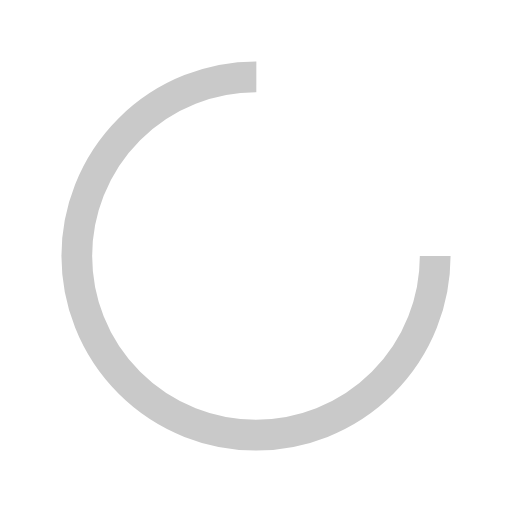
t = 0.00 s
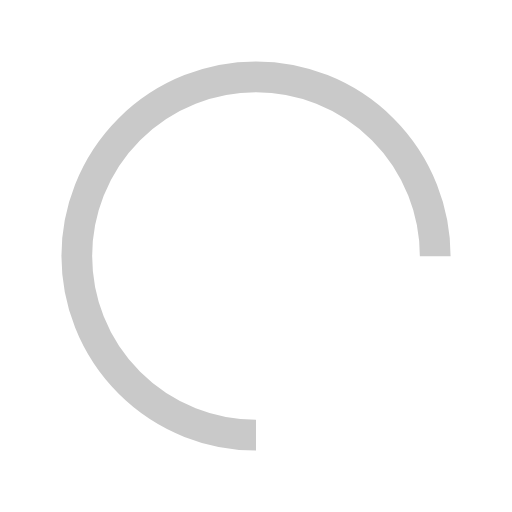
t = 0.25 s
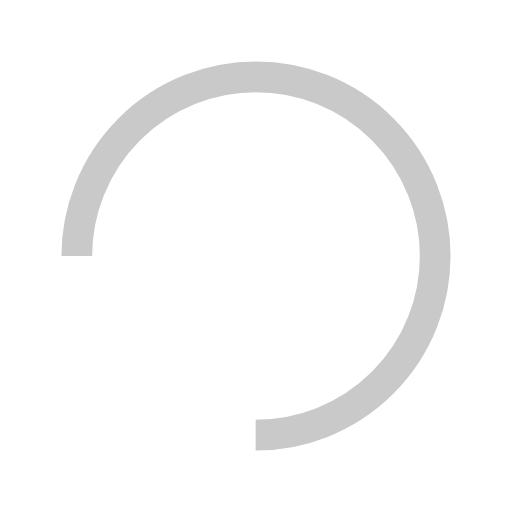
t = 0.50 s
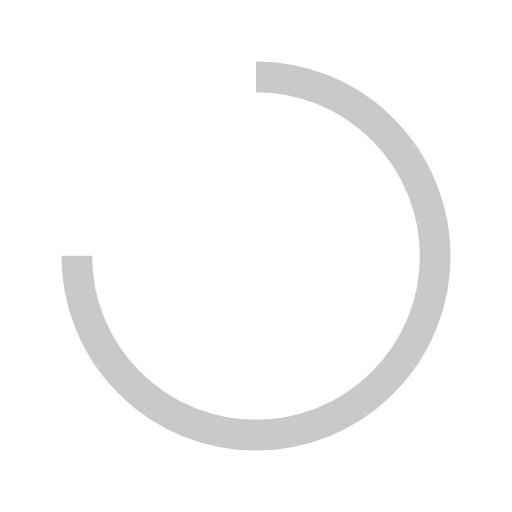
t = 0.75 s

The animated SVG that drew these frames (rendered in a browser with its animation timeline set to each time). Animation: 1 SMIL element (animateTransform=1); one cycle of 1.00 s, repeats indefinitely.

<?xml version="1.0" encoding="utf-8"?>
<svg xmlns="http://www.w3.org/2000/svg" xmlns:xlink="http://www.w3.org/1999/xlink" style="margin: auto; background: none; display: block; shape-rendering: auto;" width="69px" height="69px" viewBox="0 0 100 100" preserveAspectRatio="xMidYMid">
<circle cx="50" cy="50" fill="none" stroke="#c9c9c9" stroke-width="6" r="35" stroke-dasharray="164.93361431346415 56.97787143782138">
  <animateTransform attributeName="transform" type="rotate" repeatCount="indefinite" dur="1s" values="0 50 50;360 50 50" keyTimes="0;1"></animateTransform>
</circle>
<!-- [ldio] generated by https://loading.io/ --></svg>